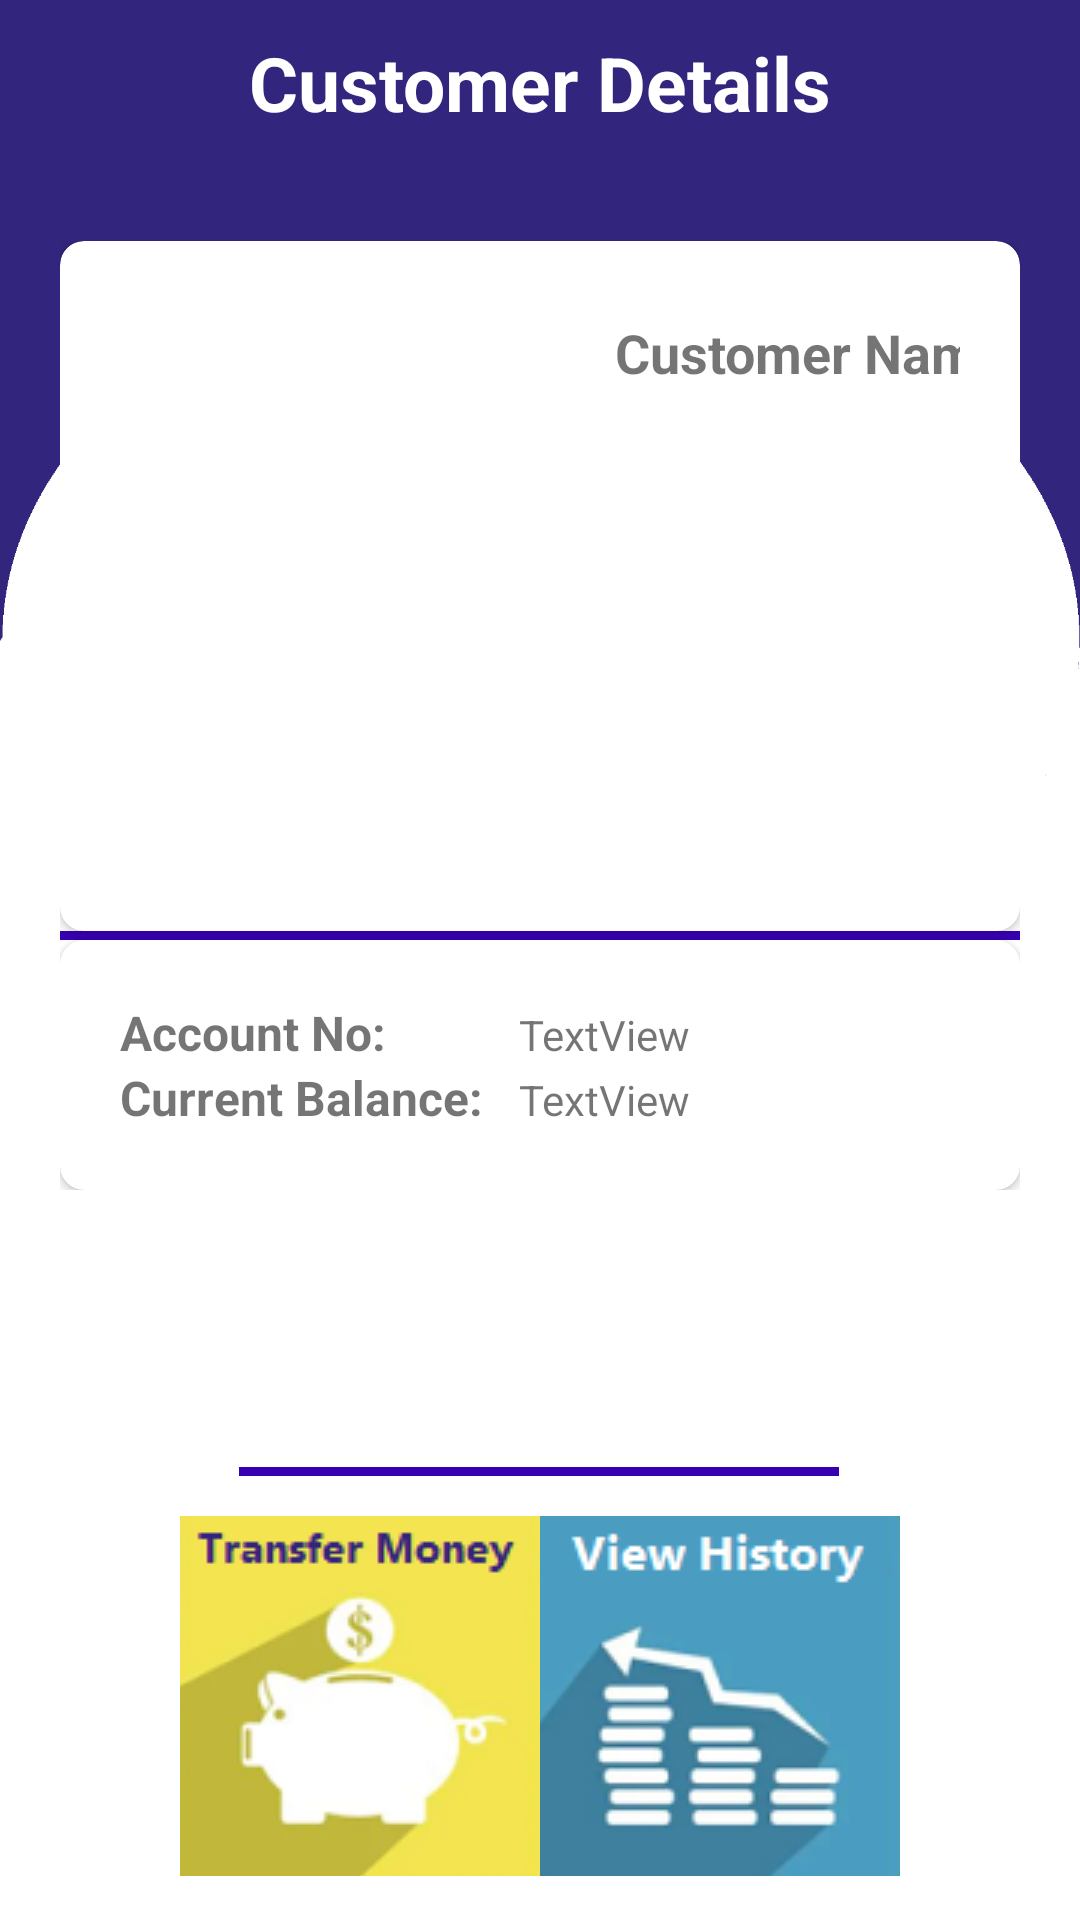

Produce the Android XML layout that renders to this screen, including the resource entries it uses.
<!-- AndroidManifest.xml: application theme Theme.BankApplication -->
<!-- res/layout/activity_customer_details.xml -->
<?xml version="1.0" encoding="utf-8"?>
<androidx.constraintlayout.widget.ConstraintLayout xmlns:android="http://schemas.android.com/apk/res/android"
    xmlns:app="http://schemas.android.com/apk/res-auto"
    xmlns:tools="http://schemas.android.com/tools"
    android:layout_width="match_parent"
    android:layout_height="match_parent"
    android:background="@drawable/backgrnd"
    tools:context=".CustomerDetails">

    <TextView
        android:layout_width="match_parent"
        android:layout_height="wrap_content"
        android:gravity="center_horizontal"
        android:text="Customer Details"
        android:textAlignment="center"
        android:textColor="@color/white"
        android:textSize="25dp"
        android:textStyle="bold"
        app:layout_constraintBottom_toTopOf="@+id/gridLayout2"
        app:layout_constraintEnd_toEndOf="parent"
        app:layout_constraintHorizontal_bias="0.0"
        app:layout_constraintStart_toStartOf="parent"
        app:layout_constraintTop_toTopOf="parent"
        app:layout_constraintVertical_bias="0.402"></TextView>

    <GridLayout
        android:id="@+id/gridLayout2"
        android:layout_width="match_parent"
        android:layout_height="wrap_content"
        android:columnCount="1"
        android:padding="20dp"
        android:rowCount="2"
        app:layout_constraintBottom_toTopOf="@+id/view"
        app:layout_constraintEnd_toEndOf="parent"
        app:layout_constraintHorizontal_bias="0.0"
        app:layout_constraintStart_toStartOf="parent"
        app:layout_constraintTop_toTopOf="parent"
        app:layout_constraintVertical_bias="0.454">

        <androidx.cardview.widget.CardView
            android:layout_width="match_parent"
            android:layout_height="wrap_content"
            android:layout_row="0"
            android:layout_column="0"
            android:elevation="8dp"
            android:paddingTop="20dp"
            app:cardCornerRadius="8dp"
            app:layout_constraintBottom_toBottomOf="parent"
            app:layout_constraintEnd_toEndOf="parent"
            app:layout_constraintStart_toStartOf="parent"
            app:layout_constraintTop_toTopOf="parent">

            <GridLayout
                android:layout_width="match_parent"
                android:layout_height="match_parent"
                android:columnCount="2"
                android:padding="20dp"
                android:rowCount="1">

                <ImageView
                    android:id="@+id/CustomerImage"
                    android:layout_width="160dp"
                    android:layout_height="190dp"
                     />

                <TextView
                    android:id="@+id/CustomerName"
                    android:layout_width="wrap_content"
                    android:layout_height="wrap_content"
                    android:gravity="center_horizontal"
                    android:padding="5dp"
                    android:text="Customer Name"
                    android:textAlignment="center"
                    android:textSize="18dp"
                    android:textStyle="bold" />
            </GridLayout>
        </androidx.cardview.widget.CardView>

        <View
            android:layout_width="match_parent"
            android:layout_height="3dp"
            android:background="#FF3700B3" />

        <androidx.cardview.widget.CardView
            android:layout_width="match_parent"
            android:layout_height="wrap_content"
            android:elevation="8dp"
            android:paddingTop="20dp"
            app:cardCornerRadius="8dp"
            app:layout_constraintBottom_toBottomOf="parent"
            app:layout_constraintEnd_toEndOf="parent"
            app:layout_constraintStart_toStartOf="parent"
            app:layout_constraintTop_toTopOf="parent">

            <GridLayout
                android:layout_width="match_parent"
                android:layout_height="match_parent"
                android:columnCount="2"
                android:padding="20dp"
                android:rowCount="2">

                <TextView
                    android:id="@+id/AccNoTitle"
                    android:layout_width="wrap_content"
                    android:layout_height="wrap_content"
                    android:layout_row="0"
                    android:layout_column="0"
                    android:gravity="center_horizontal"
                    android:text="Account No: "
                    android:textAlignment="center"
                    android:textSize="16dp"
                    android:textStyle="bold" />

                <TextView
                    android:id="@+id/CustomerAccNo"
                    android:layout_width="wrap_content"
                    android:layout_height="wrap_content"
                    android:layout_row="0"
                    android:layout_column="1"
                    android:gravity="center_horizontal"
                    android:text="TextView"
                    android:textAlignment="center" />

                <TextView
                    android:id="@+id/BalanceTitle"
                    android:layout_width="wrap_content"
                    android:layout_height="wrap_content"
                    android:layout_row="1"
                    android:layout_column="0"
                    android:gravity="center_horizontal"
                    android:text="Current Balance:   "
                    android:textAlignment="center"
                    android:textSize="16dp"
                    android:textStyle="bold" />

                <TextView
                    android:id="@+id/CustomerBalance"
                    android:layout_width="wrap_content"
                    android:layout_height="wrap_content"
                    android:layout_row="1"
                    android:layout_column="1"
                    android:gravity="center_horizontal"
                    android:text="TextView"
                    android:textAlignment="center" />
            </GridLayout>
        </androidx.cardview.widget.CardView>
    </GridLayout>

    <View
        android:id="@+id/view"
        android:layout_width="200dp"
        android:layout_height="3dp"
        android:layout_marginBottom="148dp"
        android:background="#FF3700B3"
        app:layout_constraintBottom_toBottomOf="parent"
        app:layout_constraintEnd_toEndOf="parent"
        app:layout_constraintHorizontal_bias="0.497"
        app:layout_constraintStart_toStartOf="parent"
        tools:ignore="MissingConstraints" />

    <GridLayout
        android:id="@+id/gridLayout"
        android:layout_width="match_parent"
        android:layout_height="0dp"
        android:layout_marginLeft="60dp"
        android:layout_marginRight="60dp"
        android:layout_weight="1"
        android:alignmentMode="alignMargins"
        android:columnCount="2"
        android:columnOrderPreserved="false"
        android:paddingTop="2dp"
        android:rowCount="1"
        app:layout_constraintBottom_toBottomOf="parent"
        app:layout_constraintEnd_toEndOf="parent"
        app:layout_constraintStart_toStartOf="parent"
        app:layout_constraintTop_toTopOf="@+id/view"
        app:layout_constraintVertical_bias="0.0">

        <ImageButton
            android:id="@+id/history"
            android:layout_width="120dp"
            android:layout_height="120dp"
            android:layout_row="0"
            android:layout_column="1"
            android:layout_gravity="center"
            android:src="@drawable/historysmall" />

        <ImageButton
            android:id="@+id/transfer"
            android:layout_width="120dp"
            android:layout_height="120dp"
            android:layout_row="0"
            android:layout_column="0"
            android:layout_gravity="center"
            android:src="@drawable/transfer" />
    </GridLayout>
</androidx.constraintlayout.widget.ConstraintLayout>
<!-- resources referenced by this layout -->
<resources>
  <color name="white">#FFFFFFFF</color>
  <!-- drawable backgrnd: png bitmap (drawable, 27123 bytes) -->
  <!-- drawable historysmall: png bitmap (drawable, 15295 bytes) -->
  <!-- drawable transfer: png bitmap (drawable, 13107 bytes) -->
  <style name="Theme.BankApplication" parent="Theme.MaterialComponents.DayNight.DarkActionBar">
          
          <item name="colorPrimary">@color/purple_500</item>
          <item name="colorPrimaryVariant">@color/purple_700</item>
          <item name="colorOnPrimary">@color/white</item>
          
          <item name="colorSecondary">@color/teal_200</item>
          <item name="colorSecondaryVariant">@color/teal_700</item>
          <item name="colorOnSecondary">@color/black</item>
          
          <item name="android:statusBarColor" tools:targetApi="l">?attr/colorPrimaryVariant</item>
          
      </style>
  <color name="purple_500">#32257D</color>
  <color name="purple_700">#FF3700B3</color>
  <color name="teal_200">#FF03DAC5</color>
  <color name="teal_700">#FF018786</color>
  <color name="black">#FF000000</color>
</resources>
